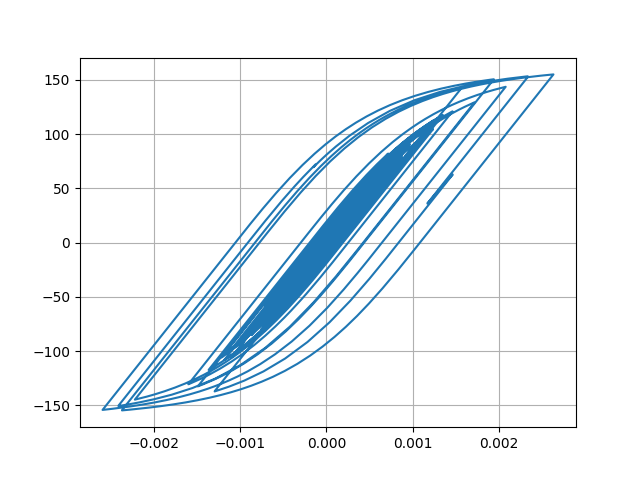

Values plotted in this chart, from the file beside it:
Desplacment, Force
0.0, 0.0
1.190653143703978e-06, 0.1191
3.6390764319371147e-06, 0.3639
5.397064619987808e-06, 0.5397
5.4003746147932654e-06, 0.54
3.9187423049790706e-06, 0.3919
2.2079443778386096e-06, 0.2208
1.6414238048995903e-06, 0.1641
2.6827492573324177e-06, 0.2683
4.659570208852303e-06, 0.466
6.173027828962801e-06, 0.6173
5.765187145559808e-06, 0.5765
2.5896407718769264e-06, 0.259
-3.1638079010931637e-06, -0.3164
-1.0364074831926318e-05, -1.036
-1.7868605129813956e-05, -1.787
-2.517802987168458e-05, -2.518
-3.2421890958668943e-05, -3.242
-3.987084881926657e-05, -3.986
-4.749962389793251e-05, -4.749
-5.4923066872043645e-05, -5.49
-6.110594346931661e-05, -6.108
-6.481059272756917e-05, -6.477
-6.53198092500281e-05, -6.528
-6.302681136594912e-05, -6.299
-5.909629325043485e-05, -5.906
-5.462342852370201e-05, -5.459
-5.057344188692376e-05, -5.054
-4.743113785778974e-05, -4.739
-4.53459692996265e-05, -4.531
-4.429004144274055e-05, -4.425
-4.375508343358885e-05, -4.372
-4.2652898385546745e-05, -4.262
-3.989632227026223e-05, -3.986
-3.496269800311384e-05, -3.493
-2.7842165246944436e-05, -2.78
-1.9115167939721953e-05, -1.908
-9.275865138953647e-06, -0.9239
1.4910614916173885e-06, 0.1528
1.3017922460176815e-05, 1.305
2.4970766837498567e-05, 2.501
3.637036255532589e-05, 3.64
4.5865833310841556e-05, 4.589
5.2516911670350266e-05, 5.253
5.6936259994801254e-05, 5.695
6.038722690488887e-05, 6.039
6.414677584716607e-05, 6.415
6.903377444155068e-05, 6.903
7.473621748671192e-05, 7.472
8.15121308266616e-05, 8.148
9.055352123578899e-05, 9.049
0.0001033, 10.32
0.0001202, 12
0.0001398, 13.94
0.0001579, 15.74
0.0001703, 16.96
0.0001743, 17.37
0.00017, 16.93
0.000159, 15.83
0.0001443, 14.36
... 2,941 more rows
